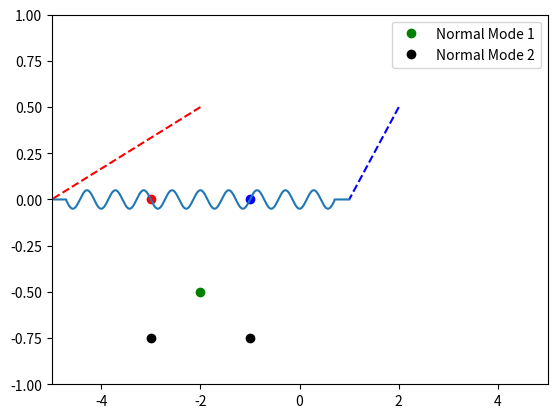

Recreate this plot in Python.
#imports
import numpy as np
import matplotlib.pyplot as plt
from matplotlib.widgets import Slider, Button
from matplotlib.animation import FuncAnimation

# This script shows how a complex oscillation in 2 DOF can be decomposed into its normal modes
# This works because the normal modes are orthogonal, and create a vector space so that any system oscillation
# Can be described as a linear combination of these modes
# This is my solution to an example used several times throughout Howard Georgi's "The Physics of Waves"

#Constants and parameters
m = 1 #kg
g = 9.81 #m/s^2
k = 100
l = 1/1000 # 10 cm in m
M = np.array([[m,0],[0,m]])
K = np.array([[m*g/l+k,-k],[-l,m*g/l+k]])

# Undamped Frequency
w_1s = g/l
w_2s = g/l+2*k/m
w_1 = np.sqrt(w_1s)
w_2 = np.sqrt(w_2s)
W = np.array([[w_1,0],[0,w_2]])

# Normal Modes
A_1 = np.array([[1],[1]])
A_2 = np.array([[1],[-1]])
X_1 = lambda t,b_1,c_1: A_1 * (np.cos(w_1*t) * b_1 + np.sin(w_1*t) * c_1)
X_2 = lambda t,b_2,c_2: A_2 * (np.cos(w_2*t) * b_2 + np.sin(w_2*t) * c_2)
X = lambda t,b_1,b_2,c_1,c_2 : X_1(t,b_1,c_1) + X_2(t,b_2,c_2)

# Pendulum root position
P_0 = np.array([[-2],[2]])

###### INITIAL CONDITIONS ########

X_0 = np.array([[-3],[-1]])
Xp_0 = np.array([[2],[-1]])

# Calculate mode coefficients from initial conditions
S = np.array([A_1,A_2]).T
B = np.matmul(np.linalg.inv(S),X_0).flatten()
C = np.matmul(np.matmul(np.linalg.inv(S),Xp_0).flatten(),np.linalg.inv(W))
b1,b2 = B
c1,c2 = C

# Instantiate plot
fig,ax = plt.subplots()
ax.set_xlim(-5,5)
ax.set_ylim(-1,1)
spring = .05*np.sin(np.linspace(0,2*np.pi*10.5,1000))
spring[:50] = 0
spring[950:] = 0
ln = [ax.plot([X_0[0][0]],[0],'ro',c='r'),ax.plot([X_0[1][0]],[0],'ro',c='b'),ax.plot([(np.sum(X_0.flatten()))/2],[-.5],'ro',c='g',label="Normal Mode 1"),ax.plot(X_0.flatten(),[-.75,-.75],'ro',c='k',label="Normal Mode 2"),ax.plot([P_0[0][0],P_0[0][0]+X_0[0][0]],[.5,0],c='r',ls='--'),\
ax.plot([P_0[1][0],P_0[1][0]+X_0[1][0]],[.5,0],c='b',ls='--'),ax.plot(np.linspace(X_0[0][0]+P_0[0][0],X_0[1][0]+P_0[1][0],1000),spring)]
plt.legend()

# Main update function
def update(frame):
	x1_delta, x2_delta = X(frame*.001,b1,b2,c1,c2)
	x1_delta = x1_delta[0]
	x2_delta = x2_delta[0]
	x1 = P_0[0][0]+x1_delta
	x2 = P_0[1][0]+x2_delta
	x_av = (x1+x2)/2
	ln[0][0].set_xdata([x1])
	ln[1][0].set_xdata([x2])
	ln[2][0].set_xdata([x_av])
	ln[3][0].set_xdata([x_av-x1,x_av-x2])
	ln[4][0].set_xdata([P_0[0][0],x1])
	ln[5][0].set_xdata([P_0[1][0],x2])
	ln[6][0].set_xdata(np.linspace(x1,x2,1000))
	#quit()
	return ln

#Instantiate animation object
ani = FuncAnimation(fig,update,frames=np.arange(10000),interval=.1)

#plot :3
plt.show()
